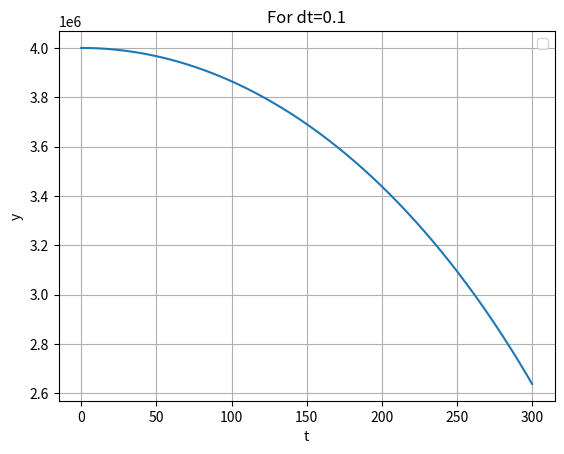

Source code (Python):
#!/usr/bin/python

import numpy as np
import matplotlib.pyplot as plt

# masses, gravitational constant, initial position and velocity
# note that mars has a radius of 3390 km
m = 1
M = 6.42e24
G = 6.67e-11

# simulation time and timestep
t_max = 300
dt = [0.1]

def orbit_grapher1(p, v):
    """Takes initial position and velocity vectors and outputs y as a function of t."""
    
    assert len(p) == 3, "Position vector not 3-dimensional"
    assert len(v) == 3, "Velocity vector not 3-dimensional"
    
    for interval in dt:

        t_array = np.arange(0, t_max, interval)

        # initialise empty lists to record trajectories. will end up in a list of tuples.
        p_list = []
        v_list = []

        # Euler integration
        for t in t_array:

            # append current state to trajectories
            p_list.append(p)
            v_list.append(v)

            # calculate new position and velocity
            r = np.linalg.norm(p)
            r_unit = (p[0]/r, p[1]/r, p[2]/r)
            F_mag = (G*M*m)/(r**2)
            F = (r_unit[0]*F_mag, r_unit[1]*F_mag, r_unit[2]*F_mag)
            a = (-F[0]/m, -F[1]/m, -F[2]/m)
            p_x = p[0] + interval * v[0]
            p_y = p[1] + interval * v[1]
            p_z = p[2] + interval * v[2]
            p = (p_x, p_y, p_z)
            v_x = v[0] + interval * a[0]
            v_y = v[1] + interval * a[1]
            v_z = v[2] + interval * a[2]
            v = (v_x, v_y, v_z)
        assert len(p_list) == len(v_list) #check if position list and velocity list have equal number of terms
        p_x_list = []
        p_y_list = []
        p_z_list = []
        for position_vector in p_list:
            p_x_list.append(position_vector[0])
            p_y_list.append(position_vector[1])
            p_z_list.append(position_vector[2])
            
        v_x_list = []
        v_y_list = []
        v_z_list = []
        for velocity_vector in v_list:
            v_x_list.append(velocity_vector[0])
            v_y_list.append(velocity_vector[1])
            v_z_list.append(velocity_vector[2])

        # convert trajectory lists into arrays, so they can be indexed more easily
        p_x_array = np.array(p_x_list)
        p_y_array = np.array(p_y_list)
        p_z_array = np.array(p_z_list)
        
        v_x_array = np.array(v_x_list)
        v_y_array = np.array(v_y_list)
        v_z_array = np.array(v_z_list)

        # plot the orbital graph in 3-D
        plt.figure(1)
        plt.clf()
        plt.xlabel('t')
        plt.ylabel ('y')
        plt.title('For dt=' + str(interval))
        plt.grid()
        plt.plot(t_array, p_y_array)
#       plt.plot(t_array, v_array, label='v (m/s)')
        plt.legend()
        plt.show()
    return 0

orbit_grapher1((0, 4000000, 0), (0, 0, 0))
